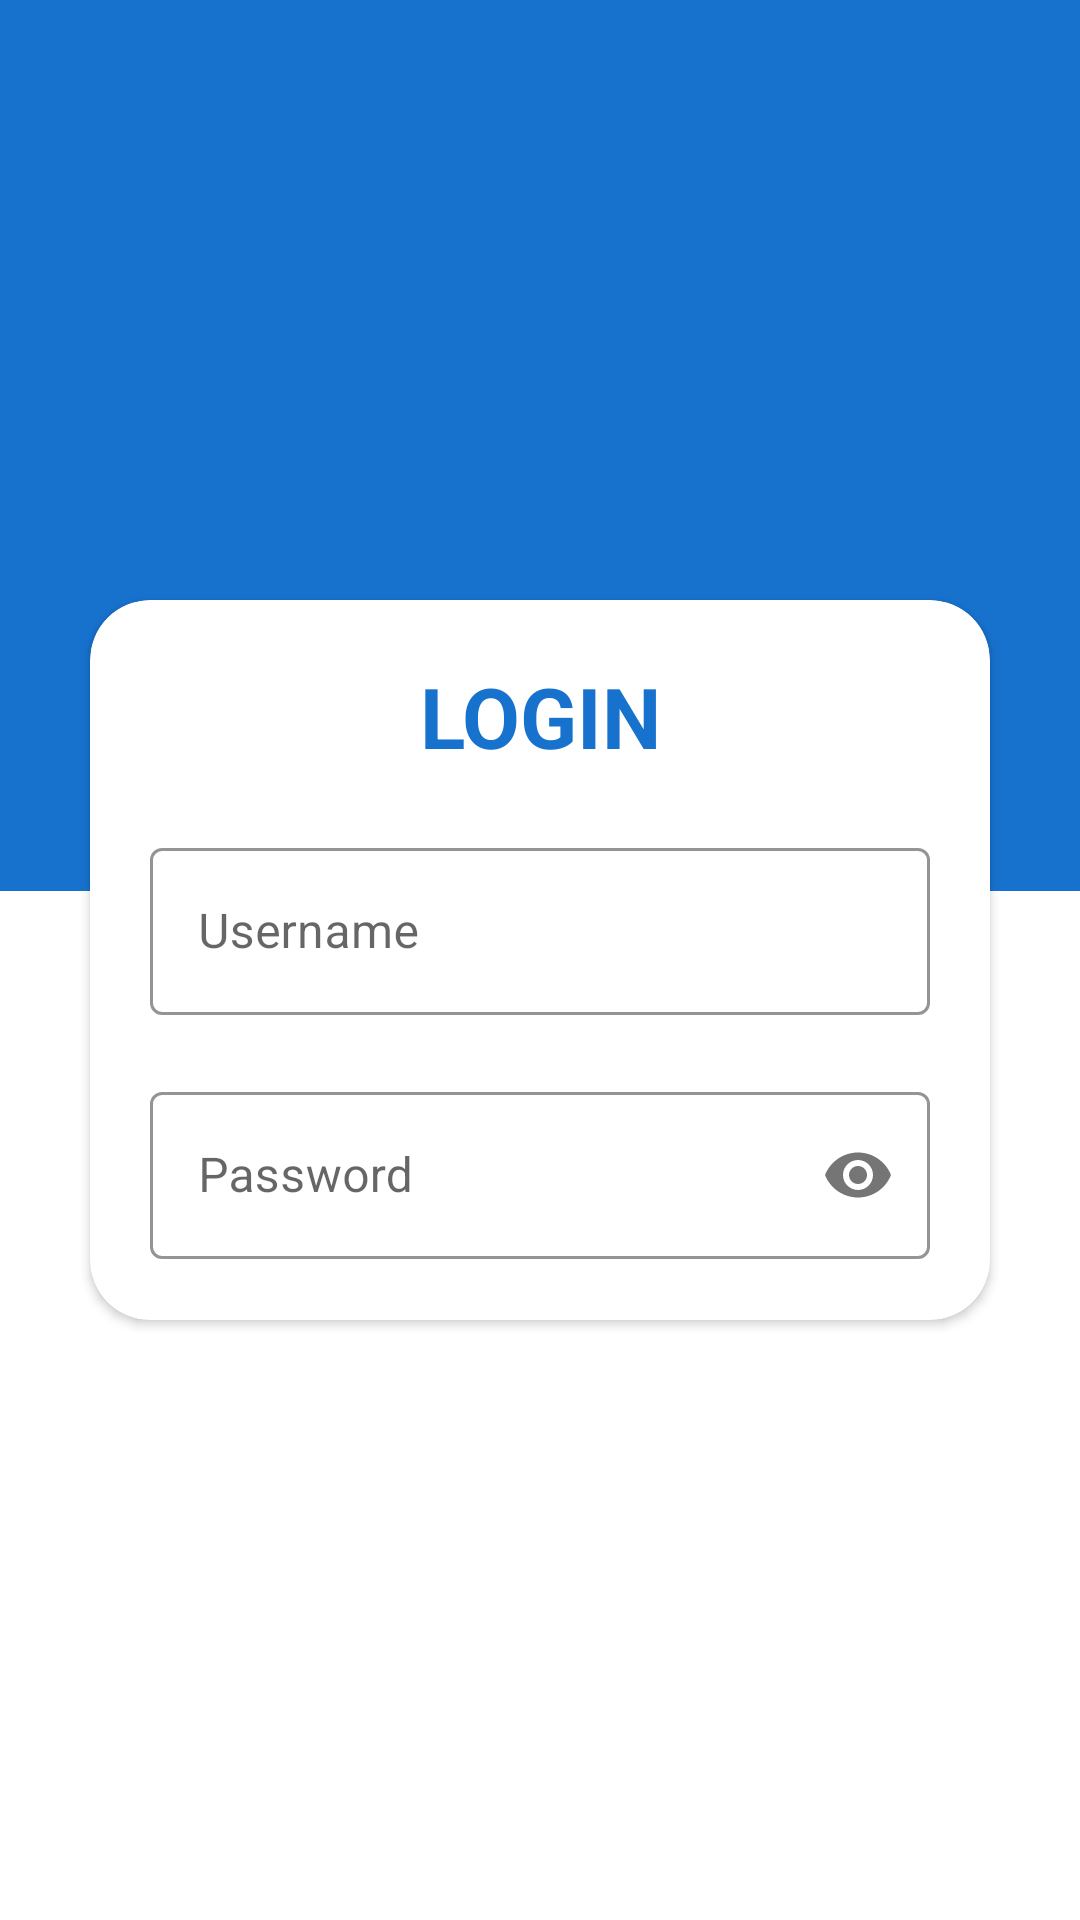

Reconstruct the res/layout file that produces this screen, plus the resources it refers to.
<!-- AndroidManifest.xml: activity theme Theme.PoskoApp.NoActionBar -->
<!-- res/layout/activity_login.xml -->
<?xml version="1.0" encoding="utf-8"?>
<androidx.constraintlayout.widget.ConstraintLayout xmlns:android="http://schemas.android.com/apk/res/android"
    xmlns:app="http://schemas.android.com/apk/res-auto"
    xmlns:tools="http://schemas.android.com/tools"
    android:layout_width="match_parent"
    android:layout_height="match_parent"
    tools:context=".LoginActivity">

    <LinearLayout
        android:id="@+id/linearLayout"
        android:layout_width="match_parent"
        android:layout_height="297dp"
        android:background="@color/blue"
        android:orientation="horizontal"
        app:layout_constraintEnd_toEndOf="parent"
        app:layout_constraintStart_toStartOf="parent"
        app:layout_constraintTop_toTopOf="parent"></LinearLayout>

    
    
    
    
    
    
    
    
    
    

    <androidx.cardview.widget.CardView
        android:id="@+id/frameLayout2"
        android:layout_width="match_parent"
        android:layout_height="match_parent"
        android:layout_marginHorizontal="30dp"
        android:layout_marginVertical="200dp"
        android:layout_marginTop="50dp"
        android:elevation="50dp"
        app:cardCornerRadius="20dp"
        app:layout_constraintBottom_toBottomOf="parent"
        app:layout_constraintEnd_toEndOf="parent"
        app:layout_constraintHorizontal_bias="0.5"
        app:layout_constraintStart_toStartOf="parent"
        app:layout_constraintTop_toTopOf="parent">

        <ProgressBar
            android:id="@+id/progress"
            android:layout_width="wrap_content"
            android:layout_height="wrap_content"
            android:layout_centerInParent="true"
            android:outlineAmbientShadowColor="@color/design_default_color_primary"
            android:visibility="invisible" />

        <LinearLayout
            android:layout_width="match_parent"
            android:layout_height="match_parent"
            android:gravity="center"
            android:orientation="vertical"
            android:padding="20dp">

            <TextView
                android:layout_width="match_parent"
                android:layout_height="wrap_content"
                android:layout_marginBottom="20dp"
                android:text="LOGIN"
                android:textAlignment="center"
                android:textColor="@color/blue"
                android:textSize="28sp"
                android:textStyle="bold" />

            <com.google.android.material.textfield.TextInputLayout
                android:id="@+id/inId"
                style="@style/Widget.MaterialComponents.TextInputLayout.OutlinedBox"
                android:layout_width="match_parent"
                android:layout_height="wrap_content"
                android:hint="Username"
                app:boxStrokeColor="@color/blue"
                app:errorEnabled="true">

                <com.google.android.material.textfield.TextInputEditText
                    android:id="@+id/etId"
                    android:layout_width="match_parent"
                    android:layout_height="wrap_content"
                    android:inputType="textEmailAddress"
                    android:maxLines="1" />
            </com.google.android.material.textfield.TextInputLayout>

            <com.google.android.material.textfield.TextInputLayout
                android:id="@+id/inPass"
                style="@style/Widget.MaterialComponents.TextInputLayout.OutlinedBox"
                android:layout_width="match_parent"
                android:layout_height="wrap_content"
                android:hint="Password"
                app:boxStrokeColor="@color/blue"
                app:errorEnabled="true"
                app:passwordToggleEnabled="true">

                <com.google.android.material.textfield.TextInputEditText
                    android:id="@+id/etPass"
                    android:layout_width="match_parent"
                    android:layout_height="wrap_content"
                    android:inputType="textPassword" />

            </com.google.android.material.textfield.TextInputLayout>


            <com.google.android.material.button.MaterialButton
                android:id="@+id/btnLogin"
                android:layout_width="match_parent"
                android:layout_height="wrap_content"
                android:backgroundTint="@color/blue"
                android:padding="10dp"
                android:text="Login"
                app:cornerRadius="20dp" />


        </LinearLayout>

    </androidx.cardview.widget.CardView>

</androidx.constraintlayout.widget.ConstraintLayout>
<!-- resources referenced by this layout -->
<resources>
  <color name="blue">#1772CE</color>
  <style name="Theme.PoskoApp.NoActionBar">
          <item name="windowActionBar">false</item>
          <item name="windowNoTitle">true</item>
      </style>
</resources>
